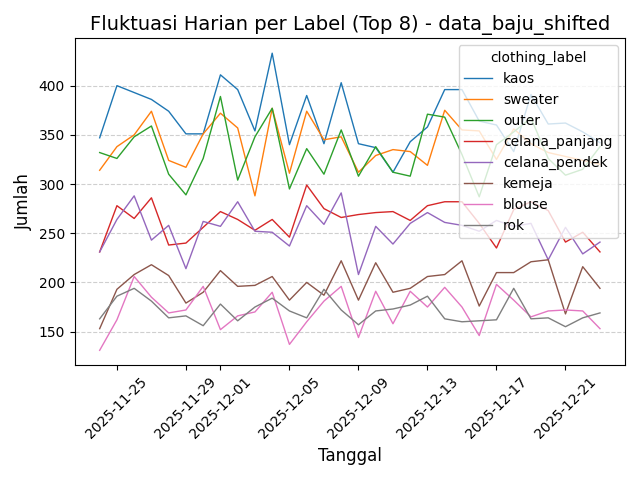

The table this chart was drawn from, first rows:
timestamp, blouse, celana_panjang, celana_pendek, kaos, kemeja, outer, rok, sweater
2025-11-24, 131, 231, 231, 347, 153, 332, 163, 314
2025-11-25, 162, 278, 264, 400, 193, 326, 186, 338
2025-11-26, 206, 265, 288, 393, 208, 348, 194, 350
2025-11-27, 185, 286, 243, 386, 218, 359, 181, 374
2025-11-28, 169, 238, 258, 374, 207, 310, 164, 324
2025-11-29, 172, 240, 214, 351, 179, 289, 166, 317
2025-11-30, 196, 256, 262, 351, 190, 326, 156, 351
2025-12-01, 152, 272, 257, 411, 212, 389, 178, 372
2025-12-02, 166, 264, 282, 396, 196, 304, 161, 357
2025-12-03, 170, 253, 252, 354, 197, 348, 175, 288
2025-12-04, 190, 264, 251, 433, 206, 377, 184, 377
2025-12-05, 137, 246, 237, 340, 182, 295, 171, 311
2025-12-06, 160, 299, 278, 390, 200, 336, 164, 374
2025-12-07, 181, 275, 259, 341, 187, 310, 193, 345
2025-12-08, 196, 266, 291, 403, 222, 355, 172, 348
2025-12-09, 144, 269, 208, 341, 182, 308, 157, 312
2025-12-10, 191, 271, 257, 337, 220, 338, 171, 329
2025-12-11, 158, 272, 239, 312, 190, 312, 173, 335
2025-12-12, 191, 263, 260, 343, 194, 308, 177, 333
2025-12-13, 175, 278, 271, 358, 206, 371, 186, 319
2025-12-14, 195, 282, 261, 396, 208, 368, 163, 375
2025-12-15, 175, 282, 258, 396, 222, 330, 160, 355
2025-12-16, 146, 260, 252, 364, 176, 287, 161, 354
2025-12-17, 198, 235, 263, 360, 210, 340, 162, 325
2025-12-18, 182, 274, 257, 333, 210, 353, 194, 356
2025-12-19, 165, 282, 260, 391, 221, 367, 163, 341
2025-12-20, 171, 273, 223, 361, 223, 326, 164, 332
2025-12-21, 172, 241, 256, 362, 168, 309, 155, 328
2025-12-22, 171, 251, 229, 353, 216, 315, 164, 324
2025-12-23, 153, 231, 241, 342, 194, 338, 169, 320
